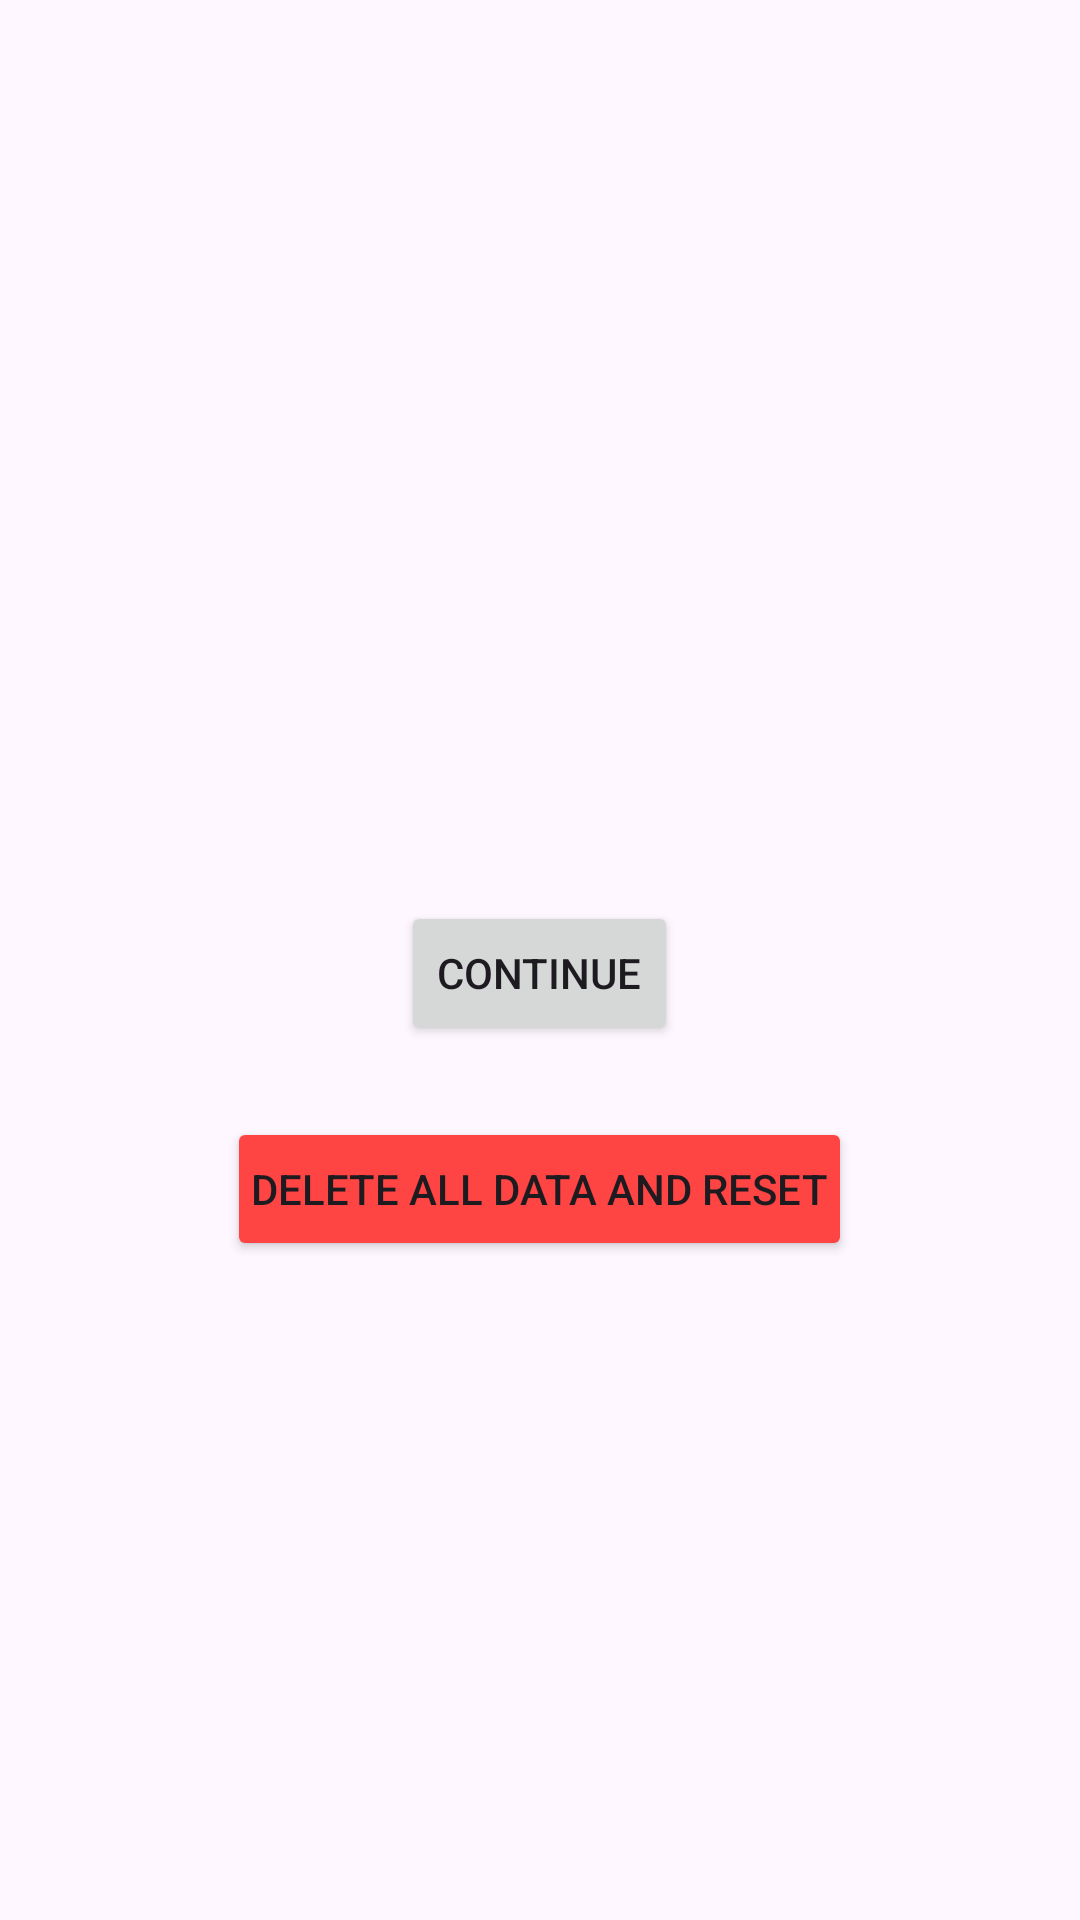

Write the Android layout XML for this screen, with the resource values it uses.
<!-- AndroidManifest.xml: application theme Theme.PROJECT_G10 -->
<!-- res/layout/activity_welcome_back.xml -->
<?xml version="1.0" encoding="utf-8"?>
<LinearLayout xmlns:android="http://schemas.android.com/apk/res/android"
    android:layout_width="match_parent"
    android:layout_height="match_parent"
    android:orientation="vertical"
    android:padding="24dp"
    android:gravity="center">

    
    <TextView
        android:id="@+id/welcomeMessage"
        android:layout_width="wrap_content"
        android:layout_height="wrap_content"
        android:textSize="20sp"
        android:textStyle="bold"
        android:layout_marginBottom="8dp" />

    
    <TextView
        android:id="@+id/progressInfo"
        android:layout_width="wrap_content"
        android:layout_height="wrap_content"
        android:textSize="16sp"
        android:layout_marginBottom="24dp" />

    
    <Button
        android:id="@+id/btnContinue"
        android:layout_width="wrap_content"
        android:layout_height="wrap_content"
        android:text="CONTINUE"
        android:padding="12dp"
        android:layout_marginBottom="16dp" />

    
    <Button
        android:id="@+id/btnReset"
        android:layout_width="wrap_content"
        android:layout_height="wrap_content"
        android:text="DELETE ALL DATA AND RESET"
        android:backgroundTint="@android:color/holo_red_light"
        android:textSize="14sp"
        android:layout_marginTop="8dp"
        android:padding="8dp" />


</LinearLayout>
<!-- resources referenced by this layout -->
<resources>
  <style name="Theme.PROJECT_G10" parent="Base.Theme.PROJECT_G10" />
  <style name="Base.Theme.PROJECT_G10" parent="Theme.Material3.DayNight.NoActionBar">
          
          
      </style>
</resources>
